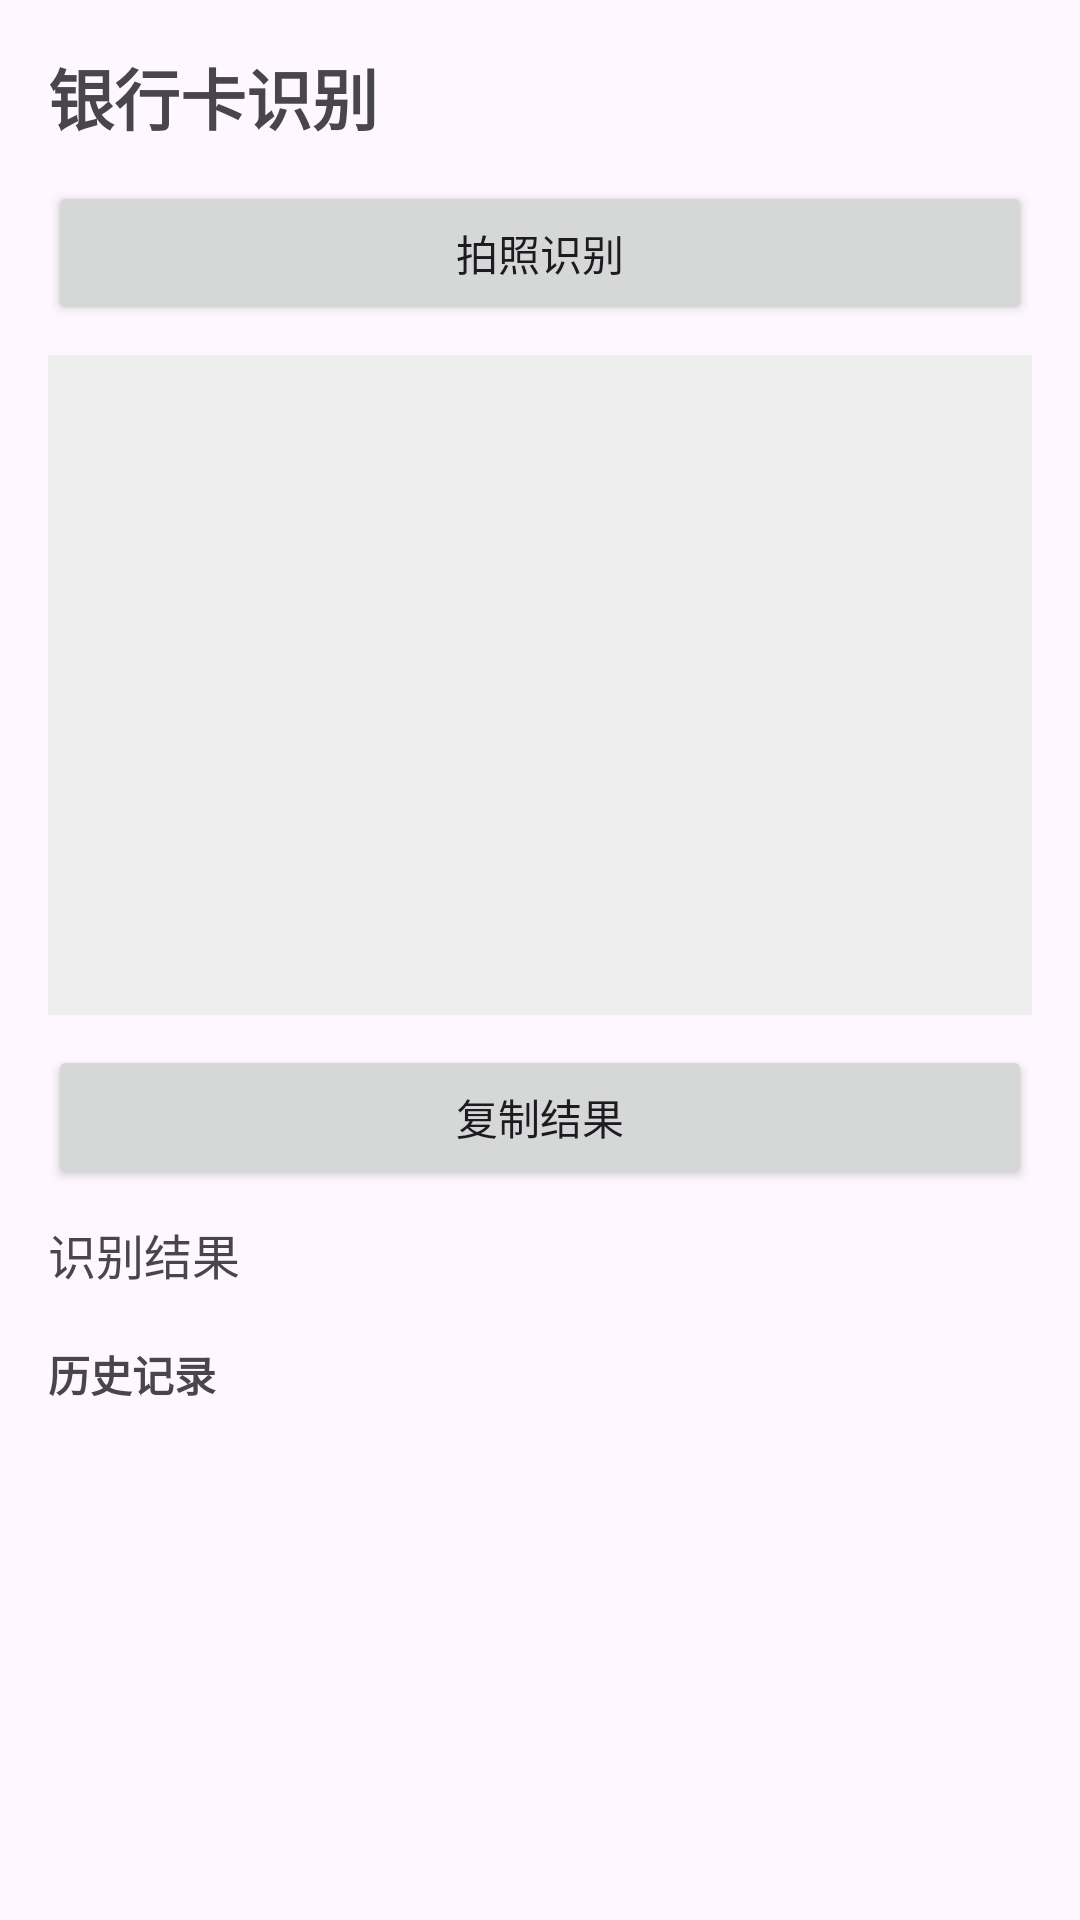

Reconstruct the res/layout file that produces this screen, plus the resources it refers to.
<!-- AndroidManifest.xml: application theme Theme.ScanidCard -->
<!-- res/layout/activity_bank_card.xml -->
<?xml version="1.0" encoding="utf-8"?>
<ScrollView xmlns:android="http://schemas.android.com/apk/res/android"
    android:id="@+id/scroll_bank"
    android:layout_width="match_parent"
    android:layout_height="match_parent">

    <LinearLayout
        android:id="@+id/root_bank"
        android:layout_width="match_parent"
        android:layout_height="wrap_content"
        android:padding="16dp"
        android:orientation="vertical">

        <TextView
            android:id="@+id/tv_bank_title"
            android:layout_width="match_parent"
            android:layout_height="wrap_content"
            android:text="银行卡识别"
            android:textSize="22sp"
            android:textStyle="bold"/>


        <Button
            android:id="@+id/btn_bank_camera"
            android:layout_width="match_parent"
            android:layout_height="wrap_content"
            android:layout_marginTop="12dp"
            android:text="拍照识别"/>

        <ProgressBar
            android:id="@+id/progress_bank"
            android:layout_width="wrap_content"
            android:layout_height="wrap_content"
            android:layout_gravity="center_horizontal"
            android:layout_marginTop="10dp"
            android:visibility="gone"/>

        <ImageView
            android:id="@+id/iv_bank_photo"
            android:layout_width="match_parent"
            android:layout_height="220dp"
            android:layout_marginTop="10dp"
            android:background="#EEEEEE"
            android:scaleType="centerCrop"/>

        <Button
            android:id="@+id/btn_bank_copy"
            android:layout_width="match_parent"
            android:layout_height="wrap_content"
            android:layout_marginTop="10dp"
            android:text="复制结果"/>

        <TextView
            android:id="@+id/tv_bank_result"
            android:layout_width="match_parent"
            android:layout_height="wrap_content"
            android:layout_marginTop="10dp"
            android:text="识别结果"
            android:textSize="16sp"/>

        <TextView
            android:layout_width="match_parent"
            android:layout_height="wrap_content"
            android:layout_marginTop="18dp"
            android:text="历史记录"
            android:textStyle="bold"/>

        <LinearLayout
            android:id="@+id/layout_bank_history"
            android:layout_width="match_parent"
            android:layout_height="wrap_content"
            android:orientation="vertical"
            android:layout_marginTop="8dp"/>

    </LinearLayout>
</ScrollView>
<!-- resources referenced by this layout -->
<resources>
  <style name="Theme.ScanidCard" parent="Base.Theme.ScanidCard" />
  <style name="Base.Theme.ScanidCard" parent="Theme.Material3.DayNight.NoActionBar">
          
          
      </style>
</resources>
